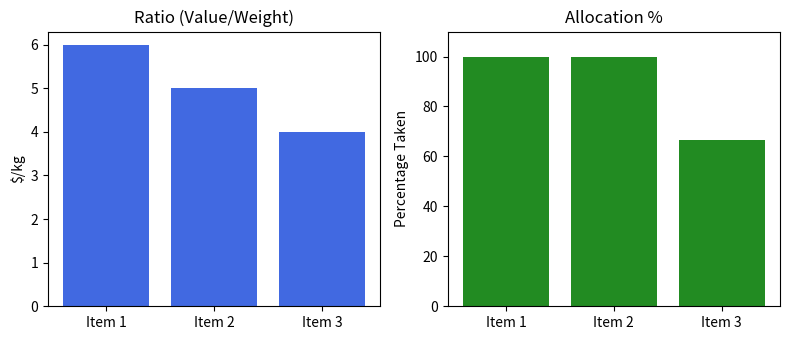

The matplotlib source for this figure:
# Practical 3: Fractional Knapsack (Greedy)
import matplotlib.pyplot as plt

capacity = 50
items = [("Item 1", 10, 60), ("Item 2", 20, 100), ("Item 3", 30, 120)] # (name, weight, value)
items.sort(key=lambda x: x[2] / x[1], reverse=True)

curr_cap, total_val, fractions = capacity, 0.0, []
for name, wt, val in items:
    if curr_cap >= wt:
        curr_cap -= wt
        total_val += val
        fractions.append(1.0)
    elif curr_cap > 0:
        frac = curr_cap / wt
        total_val += val * frac
        fractions.append(frac)
        curr_cap = 0
    else:
        fractions.append(0.0)

print(f"Knapsack Capacity: {capacity} | Items: {items}")
print(f"Max Value: ${total_val:.2f} | Fractions Taken: {fractions}")

fig, (ax1, ax2) = plt.subplots(1, 2, figsize=(8, 3.5))
names = [x[0] for x in items]
ax1.bar(names, [x[2] / x[1] for x in items], color="royalblue")
ax1.set_title("Ratio (Value/Weight)"); ax1.set_ylabel("$/kg")

ax2.bar(names, [f * 100 for f in fractions], color="forestgreen")
ax2.set_title("Allocation %"); ax2.set_ylabel("Percentage Taken")
ax2.set_ylim(0, 110)

plt.tight_layout()
plt.show()
